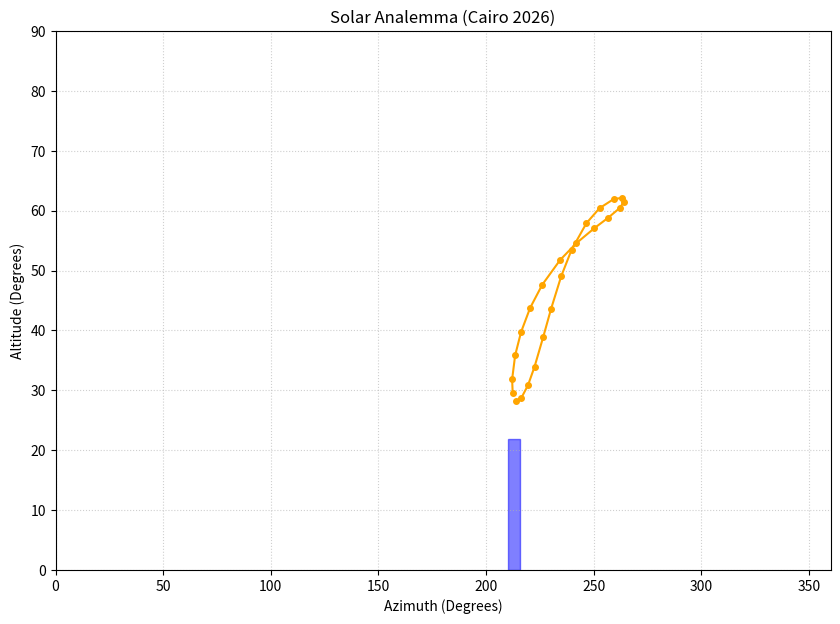

Source code (Python):
import matplotlib.pyplot as plt
import numpy as np
# DATA
az_noon = [212.36, 212.10, 213.50, 216.24, 220.46, 226.09, 234.43, 241.95, 250.36, 
           256.70,262.09, 263.98, 262.94, 259.36, 252.73, 246.62, 239.73, 234.87, 
           230.15, 226.52, 222.50, 219.44, 216.31, 214.08]

alt_noon = [29.51, 31.84, 35.84, 39.72, 43.76, 47.63, 51.78, 54.57, 57.09, 58.81, 60.44,
            61.46, 62.11, 61.95, 60.42, 57.91, 53.48, 49.02, 43.55, 38.88, 33.92, 30.82,
            28.69, 28.25]

plt.figure(figsize=(10,7))

# Figure 8 path of the sun
plt.plot(az_noon, alt_noon, 'bo-', markersize=4, color='orange')

# Insert tower for reference
tower_width = 5.7
tower_height = 21.8

tower = plt.Rectangle((210,0), tower_width, tower_height, color="blue", alpha=0.5)
plt.gca().add_patch(tower)

# Graph the full sky
plt.xlim(0,360)
plt.ylim(0,90)
plt.grid(True, linestyle=':', alpha=0.6)

#Label
plt.title('Solar Analemma (Cairo 2026)')
plt.ylabel('Altitude (Degrees)')
plt.xlabel('Azimuth (Degrees)')

#Show key
plt.show()
